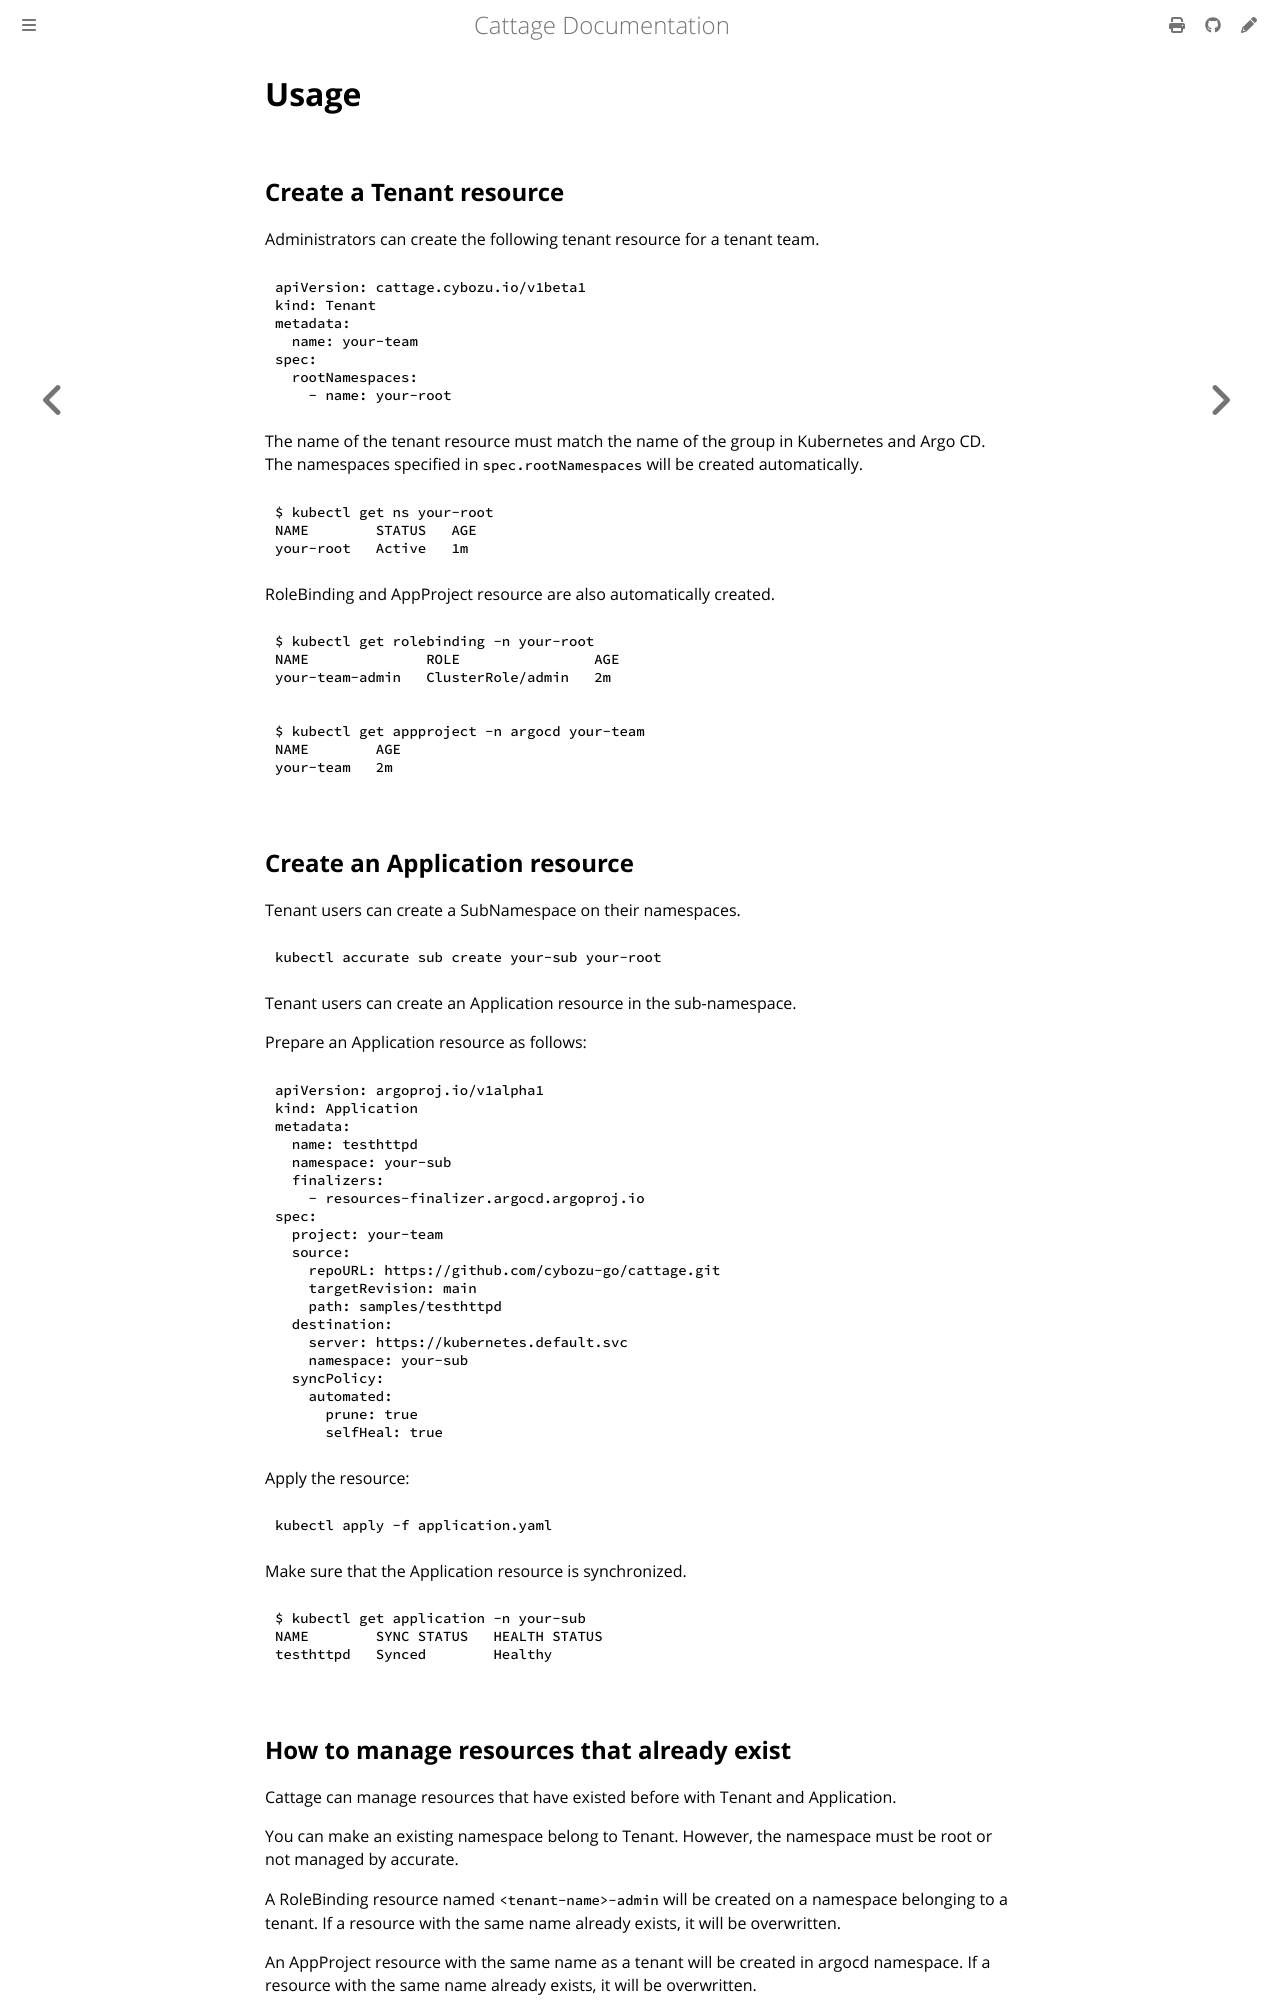

repository: cybozu-go/cattage · page: usage.html · generator: mdbook

# Usage

## Create a Tenant resource

Administrators can create the following tenant resource for a tenant team.

```yaml
apiVersion: cattage.cybozu.io/v1beta1
kind: Tenant
metadata:
  name: your-team
spec:
  rootNamespaces:
    - name: your-root
```

The name of the tenant resource must match the name of the group in Kubernetes and Argo CD.
The namespaces specified in `spec.rootNamespaces` will be created automatically.

```console
$ kubectl get ns your-root
NAME        STATUS   AGE
your-root   Active   1m
```

RoleBinding and AppProject resource are also automatically created.

```console
$ kubectl get rolebinding -n your-root
NAME              ROLE                AGE
your-team-admin   ClusterRole/admin   2m
```

```console
$ kubectl get appproject -n argocd your-team
NAME        AGE
your-team   2m
```

## Create an Application resource

Tenant users can create a SubNamespace on their namespaces.

```sh
kubectl accurate sub create your-sub your-root
```

Tenant users can create an Application resource in the sub-namespace.

Prepare an Application resource as follows:

```yaml
apiVersion: argoproj.io/v1alpha1
kind: Application
metadata:
  name: testhttpd
  namespace: your-sub
  finalizers:
    - resources-finalizer.argocd.argoproj.io
spec:
  project: your-team
  source:
    repoURL: https://github.com/cybozu-go/cattage.git
    targetRevision: main
    path: samples/testhttpd
  destination:
    server: https://kubernetes.default.svc
    namespace: your-sub
  syncPolicy:
    automated:
      prune: true
      selfHeal: true
```

Apply the resource:

```sh
kubectl apply -f application.yaml
```

Make sure that the Application resource is synchronized.

```console
$ kubectl get application -n your-sub
NAME        SYNC STATUS   HEALTH STATUS
testhttpd   Synced        Healthy
```
